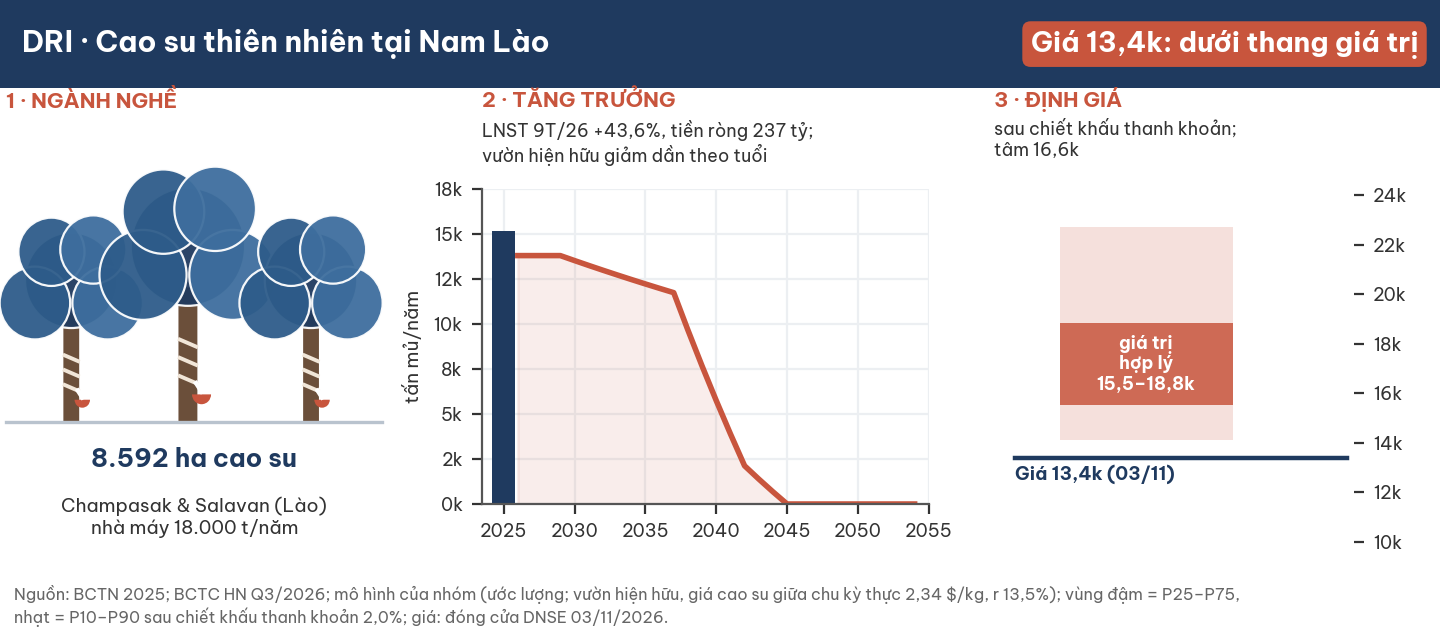

Data behind this chart, as committed beside it:
chi_tieu, gia_tri
tam_sau_ck, 16610
p10_sau_ck, 14125
p25_sau_ck, 15540
p75_sau_ck, 18837
p90_sau_ck, 22711
dong_cua_0311, 13400
